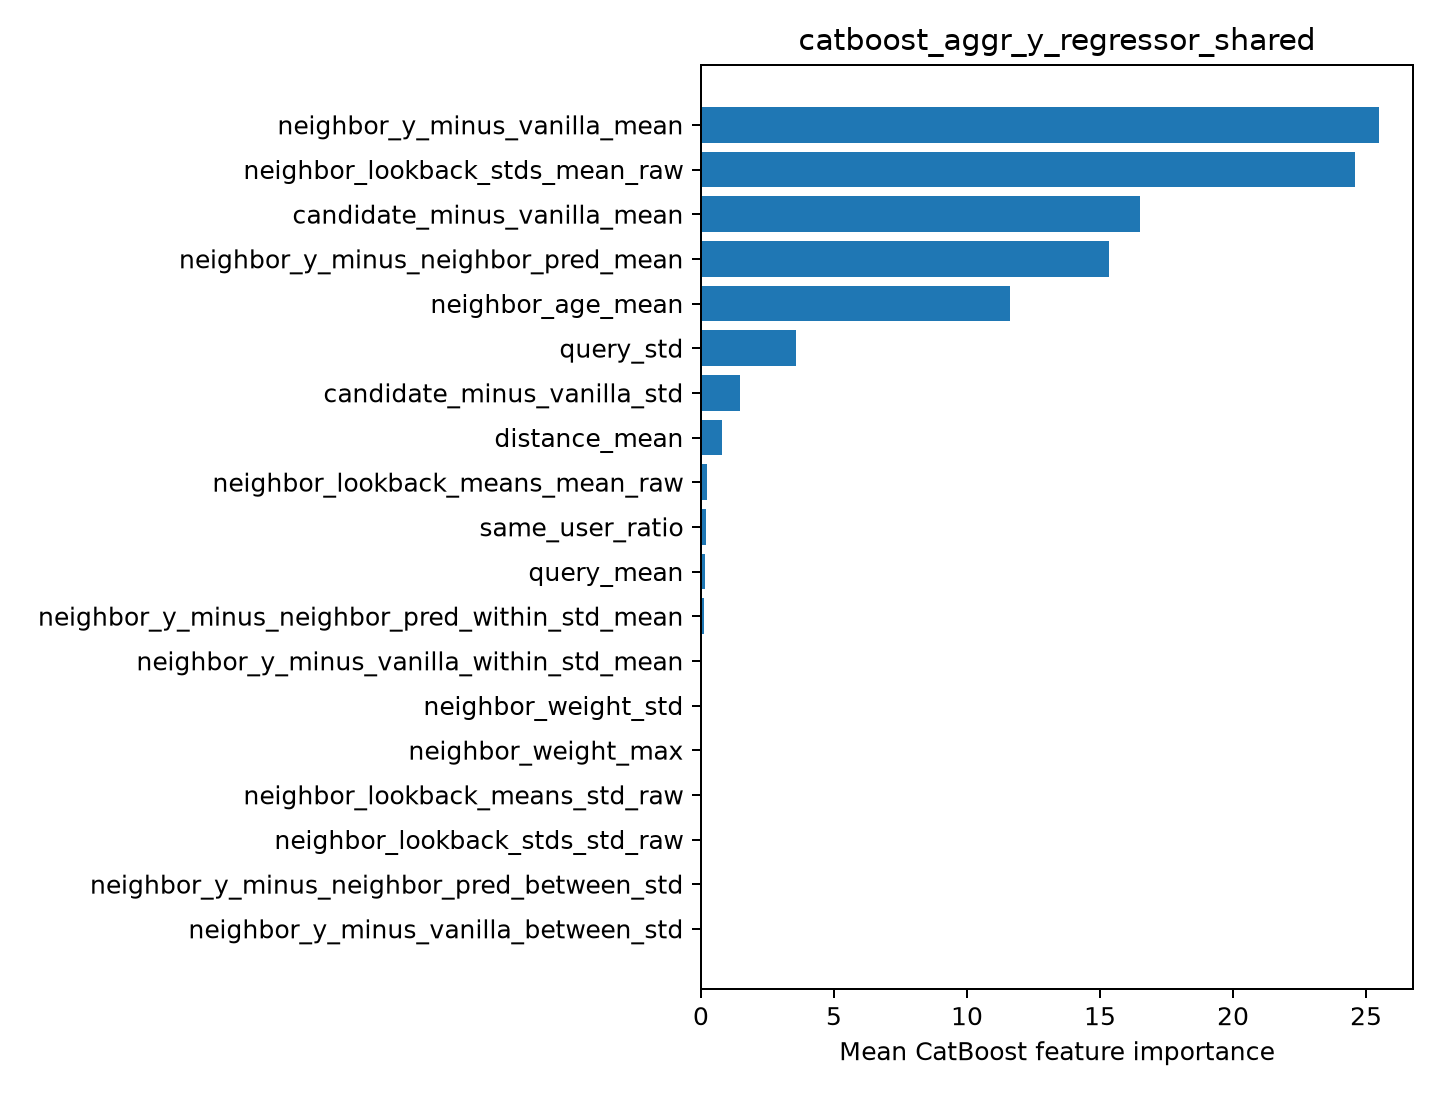

Data behind this chart, as committed beside it:
feature, importance
neighbor_y_minus_vanilla_mean, 25.49
neighbor_lookback_stds_mean_raw, 24.59
candidate_minus_vanilla_mean, 16.52
neighbor_y_minus_neighbor_pred_mean, 15.33
neighbor_age_mean, 11.61
query_std, 3.588
candidate_minus_vanilla_std, 1.458
distance_mean, 0.7805
neighbor_lookback_means_mean_raw, 0.2115
same_user_ratio, 0.1758
query_mean, 0.1481
neighbor_y_minus_neighbor_pred_within_st…, 0.09753
neighbor_y_minus_vanilla_within_std_mean, 0.005495
neighbor_weight_std, 0.0
neighbor_weight_max, 0.0
neighbor_lookback_means_std_raw, 0.0
neighbor_lookback_stds_std_raw, 0.0
neighbor_y_minus_neighbor_pred_between_s…, 0.0
neighbor_y_minus_vanilla_between_std, 0.0
